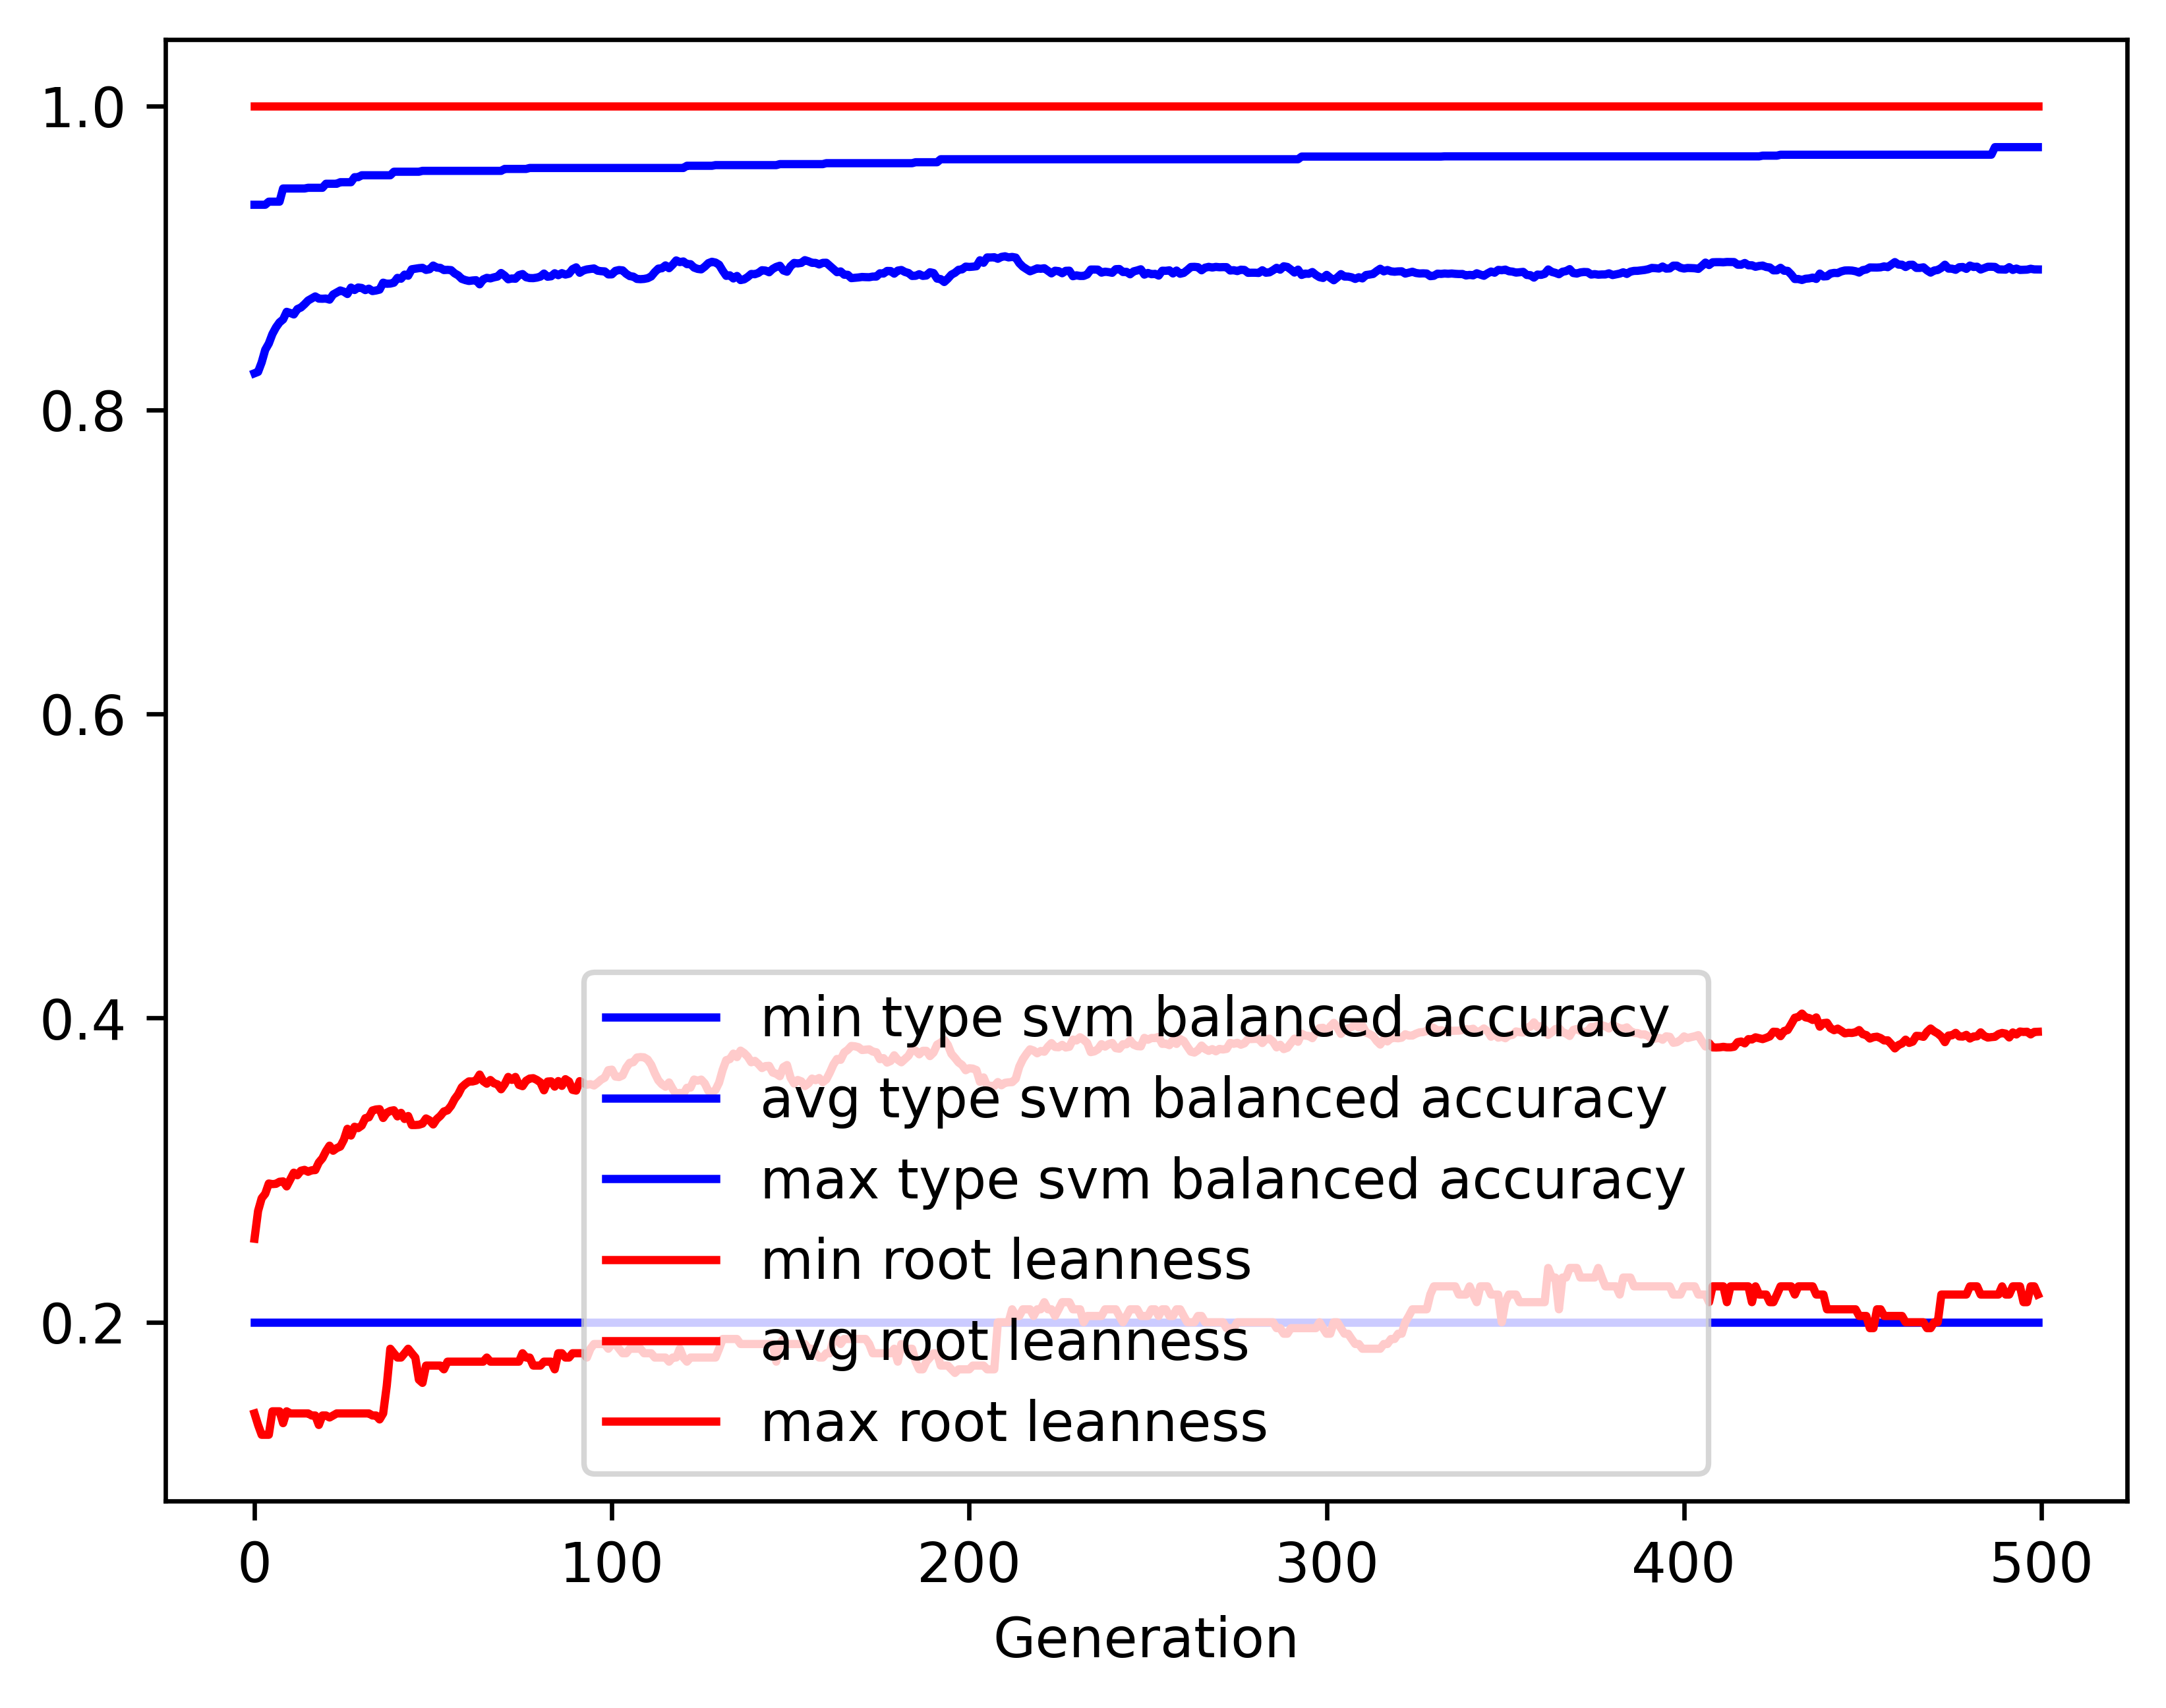

Values plotted in this chart, from the file beside it:
gen, evals, gen_feats, explored, type svm balanced accuracy_min, type svm balanced accuracy_avg, type svm balanced accuracy_max, type svm balanced accuracy_std, root leanness_min, root leanness_avg, root leanness_max, root leanness_std
0, 500, 404, 404, 0.2, 0.8241, 0.9349, 0.1418, 0.14, 0.2549, 1.0, 0.1639
1, 535, 630, 632, 0.2, 0.825, 0.9349, 0.1242, 0.1325, 0.2732, 1.0, 0.1371
2, 542, 694, 866, 0.2, 0.8313, 0.9349, 0.1192, 0.126, 0.2815, 1.0, 0.1385
3, 533, 710, 1064, 0.2, 0.8395, 0.9349, 0.1118, 0.126, 0.2845, 1.0, 0.1366
4, 541, 728, 1251, 0.2, 0.8437, 0.937, 0.1073, 0.126, 0.2912, 1.0, 0.137
5, 559, 729, 1424, 0.2, 0.8499, 0.937, 0.1026, 0.1414, 0.2908, 1.0, 0.1369
6, 540, 759, 1602, 0.2, 0.8542, 0.937, 0.1015, 0.1414, 0.291, 1.0, 0.1369
7, 538, 790, 1778, 0.2, 0.8576, 0.937, 0.09831, 0.1414, 0.2924, 1.0, 0.1344
8, 538, 823, 1957, 0.2, 0.8595, 0.9456, 0.09892, 0.1336, 0.2926, 1.0, 0.1358
9, 548, 801, 2104, 0.2, 0.8645, 0.9456, 0.09556, 0.1414, 0.2893, 1.0, 0.1334
10, 551, 814, 2277, 0.2, 0.8638, 0.9456, 0.09715, 0.14, 0.2938, 1.0, 0.1352
11, 542, 814, 2437, 0.2, 0.8628, 0.9456, 0.0991, 0.14, 0.2984, 1.0, 0.1374
12, 539, 806, 2569, 0.2, 0.8663, 0.9456, 0.09729, 0.14, 0.2967, 1.0, 0.1364
13, 554, 789, 2707, 0.2, 0.8674, 0.9456, 0.09645, 0.14, 0.2997, 1.0, 0.1366
14, 537, 808, 2848, 0.2, 0.8695, 0.9456, 0.09572, 0.14, 0.3002, 1.0, 0.1366
15, 533, 793, 2977, 0.2, 0.872, 0.9461, 0.09396, 0.14, 0.2989, 1.0, 0.1355
16, 548, 793, 3099, 0.2, 0.8733, 0.9461, 0.09516, 0.1387, 0.2999, 1.0, 0.137
17, 552, 815, 3223, 0.2, 0.8747, 0.9461, 0.09514, 0.1387, 0.3001, 1.0, 0.1367
18, 544, 821, 3337, 0.2, 0.8732, 0.9461, 0.09756, 0.1325, 0.3051, 1.0, 0.137
19, 556, 829, 3439, 0.2, 0.8731, 0.9461, 0.09834, 0.1387, 0.3079, 1.0, 0.1377
20, 545, 820, 3537, 0.2, 0.8733, 0.9487, 0.09838, 0.1387, 0.3125, 1.0, 0.137
21, 539, 832, 3621, 0.2, 0.8725, 0.9487, 0.09995, 0.1374, 0.3161, 1.0, 0.1381
22, 528, 847, 3705, 0.2, 0.8759, 0.9487, 0.09774, 0.1387, 0.3128, 1.0, 0.1376
23, 534, 831, 3798, 0.2, 0.8773, 0.9487, 0.097, 0.14, 0.3145, 1.0, 0.1359
24, 533, 853, 3895, 0.2, 0.8786, 0.9498, 0.09628, 0.14, 0.3155, 1.0, 0.1353
25, 540, 815, 3984, 0.2, 0.8778, 0.9498, 0.098, 0.14, 0.32, 1.0, 0.1363
26, 533, 820, 4059, 0.2, 0.8762, 0.9498, 0.1001, 0.14, 0.3272, 1.0, 0.1349
27, 521, 818, 4138, 0.2, 0.8805, 0.9498, 0.098, 0.14, 0.3228, 1.0, 0.1339
28, 538, 798, 4205, 0.2, 0.8789, 0.9531, 0.09992, 0.14, 0.3286, 1.0, 0.1335
29, 533, 808, 4258, 0.2, 0.8805, 0.9531, 0.09836, 0.14, 0.3277, 1.0, 0.132
30, 532, 837, 4331, 0.2, 0.8802, 0.9543, 0.0999, 0.14, 0.3293, 1.0, 0.1328
31, 535, 786, 4394, 0.2, 0.8788, 0.9543, 0.1017, 0.14, 0.3342, 1.0, 0.1327
32, 530, 806, 4468, 0.2, 0.8797, 0.9543, 0.1016, 0.14, 0.3348, 1.0, 0.1324
33, 531, 783, 4534, 0.2, 0.8782, 0.9543, 0.103, 0.1387, 0.3393, 1.0, 0.1331
34, 531, 765, 4588, 0.2, 0.8786, 0.9543, 0.103, 0.1387, 0.3399, 1.0, 0.1335
35, 534, 781, 4639, 0.2, 0.8791, 0.9543, 0.1035, 0.1361, 0.3401, 1.0, 0.1348
36, 520, 801, 4696, 0.2, 0.8837, 0.9543, 0.1006, 0.14, 0.3343, 1.0, 0.1338
37, 547, 770, 4740, 0.2, 0.883, 0.9543, 0.1018, 0.1581, 0.3378, 1.0, 0.1334
38, 538, 774, 4781, 0.2, 0.8831, 0.9543, 0.1017, 0.1826, 0.339, 1.0, 0.1331
39, 543, 789, 4823, 0.2, 0.8837, 0.9567, 0.1012, 0.1796, 0.3394, 1.0, 0.1332
40, 533, 747, 4869, 0.2, 0.8869, 0.9567, 0.09907, 0.1768, 0.3354, 1.0, 0.1325
41, 540, 793, 4906, 0.2, 0.8863, 0.9567, 0.1001, 0.1768, 0.3377, 1.0, 0.1344
42, 540, 754, 4947, 0.2, 0.889, 0.9567, 0.09855, 0.1796, 0.3337, 1.0, 0.1336
43, 546, 769, 4977, 0.2, 0.8883, 0.9567, 0.09902, 0.1826, 0.3356, 1.0, 0.1341
44, 535, 789, 5018, 0.2, 0.8925, 0.9567, 0.097, 0.1796, 0.3297, 1.0, 0.1326
45, 548, 764, 5054, 0.2, 0.8929, 0.9567, 0.09713, 0.1768, 0.3297, 1.0, 0.1325
46, 557, 781, 5078, 0.2, 0.8932, 0.9567, 0.09706, 0.1622, 0.3299, 1.0, 0.1324
47, 539, 791, 5122, 0.2, 0.8935, 0.9572, 0.097, 0.1601, 0.3306, 1.0, 0.132
48, 546, 774, 5147, 0.2, 0.8921, 0.9572, 0.09868, 0.1715, 0.334, 1.0, 0.1336
49, 557, 787, 5176, 0.2, 0.8926, 0.9572, 0.0983, 0.1715, 0.3328, 1.0, 0.1348
50, 540, 784, 5211, 0.2, 0.8949, 0.9572, 0.09654, 0.1715, 0.3301, 1.0, 0.1327
51, 555, 794, 5236, 0.2, 0.8936, 0.9572, 0.09828, 0.1715, 0.3336, 1.0, 0.133
52, 565, 758, 5262, 0.2, 0.8934, 0.9572, 0.09796, 0.1715, 0.3357, 1.0, 0.1322
53, 546, 799, 5289, 0.2, 0.892, 0.9572, 0.1001, 0.169, 0.3386, 1.0, 0.1336
54, 546, 786, 5319, 0.2, 0.8921, 0.9572, 0.09982, 0.1741, 0.3393, 1.0, 0.1333
55, 545, 791, 5346, 0.2, 0.8919, 0.9572, 0.09895, 0.1741, 0.3423, 1.0, 0.1314
56, 555, 752, 5363, 0.2, 0.8898, 0.9572, 0.1006, 0.1741, 0.3468, 1.0, 0.1316
57, 548, 778, 5389, 0.2, 0.8885, 0.9572, 0.1024, 0.1741, 0.3499, 1.0, 0.1325
58, 546, 796, 5407, 0.2, 0.8862, 0.9572, 0.1041, 0.1741, 0.3546, 1.0, 0.1327
59, 542, 771, 5425, 0.2, 0.8854, 0.9572, 0.1044, 0.1741, 0.3567, 1.0, 0.133
... 440 more rows
